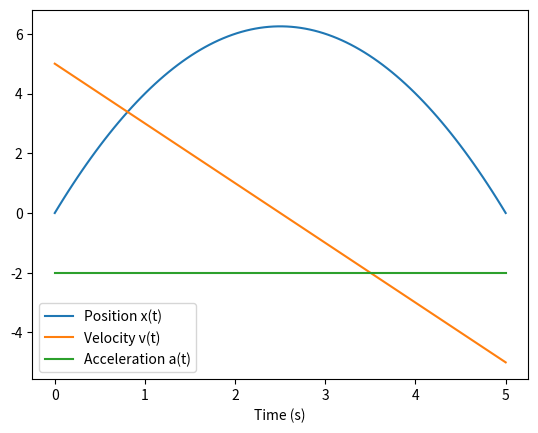

The matplotlib source for this figure:
import numpy as np
import matplotlib.pyplot as plt

t = np.linspace(0, 5, 100)
x = 5*t - t**2
v = 5 - 2*t
a = -np.full_like(t, 2)

plt.plot(t, x, label='Position x(t)')
plt.plot(t, v, label='Velocity v(t)')
plt.plot(t, a, label='Acceleration a(t)')
plt.legend()
plt.xlabel('Time (s)')
plt.savefig('kinematics_plot.png')
print("Plot saved as kinematics_plot.png")
